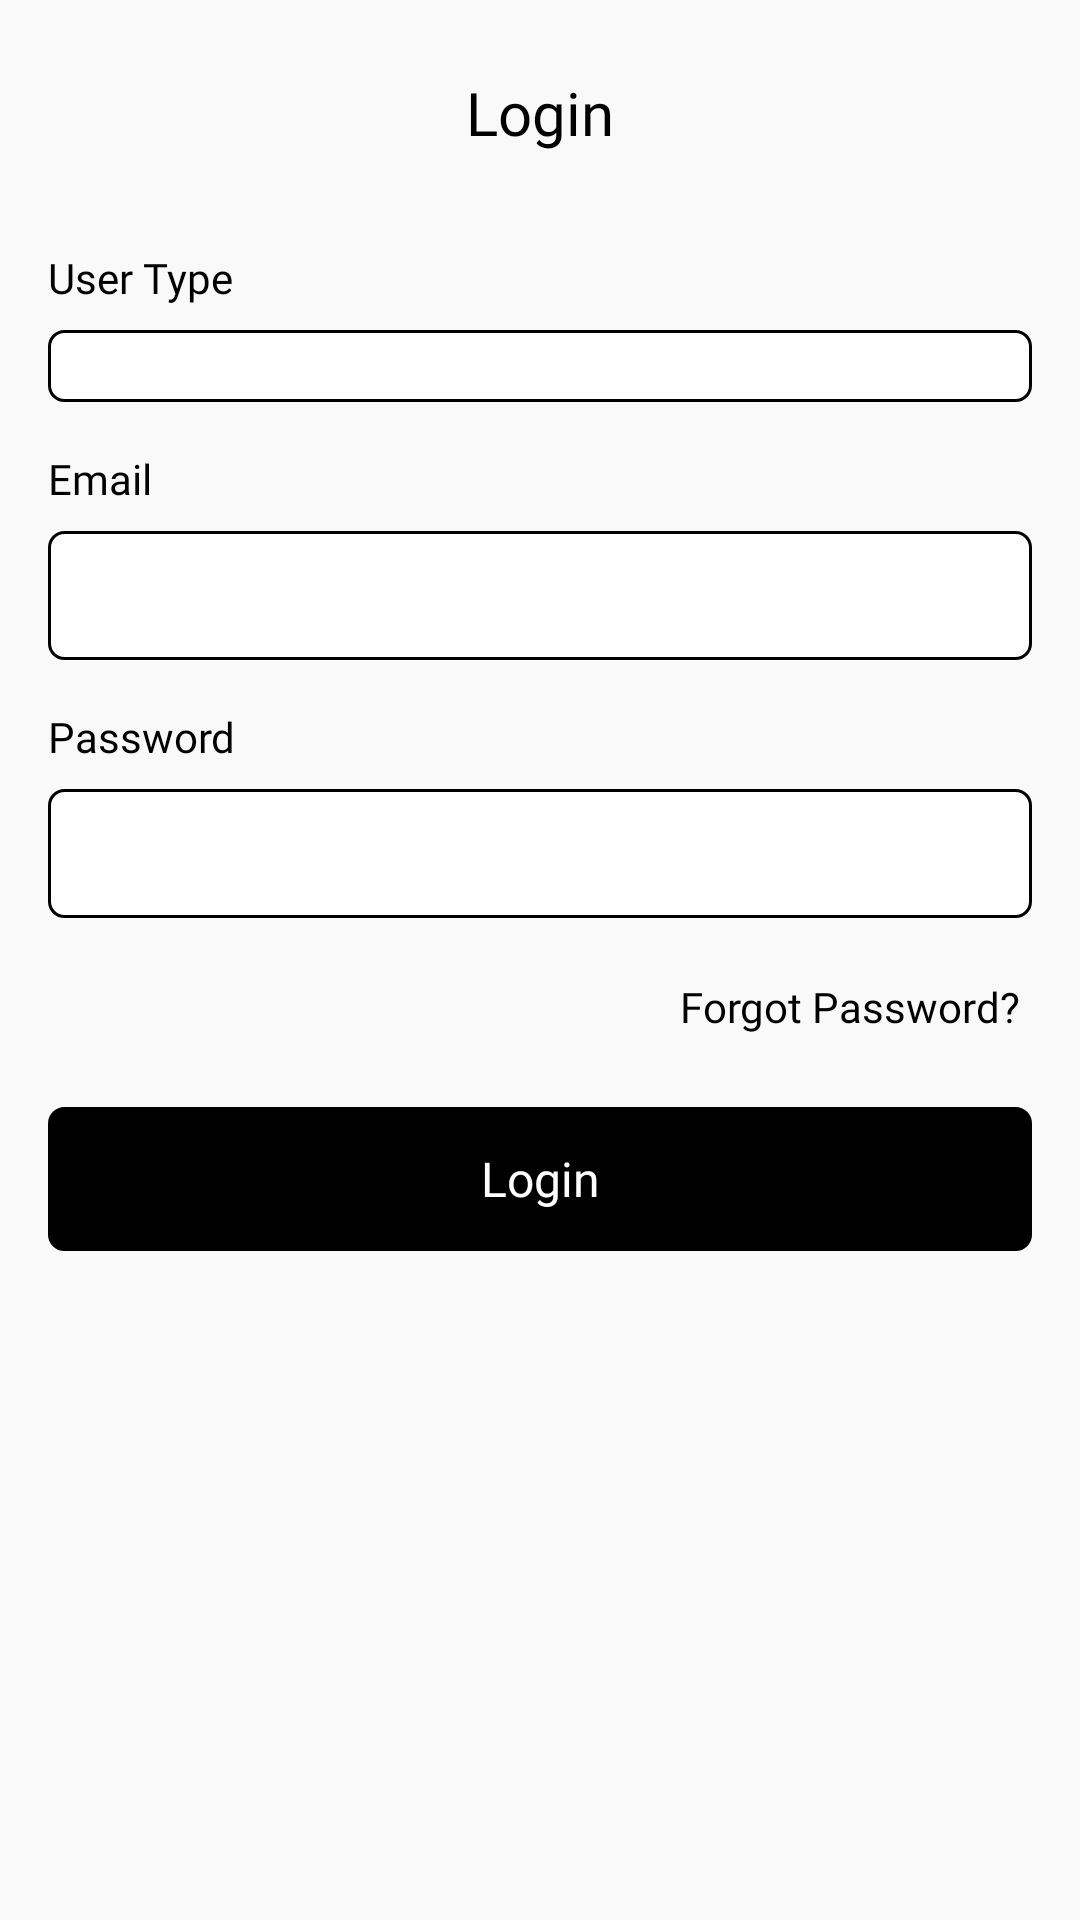

Here is an Android app screen rendered from its layout file. Give the layout XML and the strings, colors and styles it references.
<!-- AndroidManifest.xml: application theme Theme.Drops -->
<!-- res/layout/fragment_sign_in.xml -->
<?xml version="1.0" encoding="utf-8"?>
    <androidx.constraintlayout.widget.ConstraintLayout xmlns:android="http://schemas.android.com/apk/res/android"
        xmlns:tools="http://schemas.android.com/tools"
        android:layout_width="match_parent"
        android:layout_height="match_parent"
    android:background="@color/background"
        xmlns:app="http://schemas.android.com/apk/res-auto"
        tools:context=".views.authentication.SignInFragment">

        <TextView
            android:id="@+id/resisterTV"
            android:layout_width="wrap_content"
            android:layout_height="wrap_content"
            android:layout_marginTop="24dp"
            android:textAppearance="@style/TitleStyle"
            android:text="Login"
            android:textColor="@color/black"

            app:layout_constraintEnd_toEndOf="parent"
            app:layout_constraintStart_toStartOf="parent"
            app:layout_constraintTop_toTopOf="parent" />

    <TextView
        android:id="@+id/userTypeTV"
        android:layout_width="wrap_content"
        android:layout_height="wrap_content"
        android:layout_marginStart="16dp"
        android:layout_marginTop="32dp"
        android:textAppearance="@style/RegularStyle"

        android:textColor="@color/black"
        android:text="User Type"
        app:layout_constraintStart_toStartOf="parent"
        app:layout_constraintTop_toBottomOf="@+id/resisterTV" />


    <Spinner
        android:id="@+id/spinner"
        android:layout_width="match_parent"
        android:layout_height="wrap_content"
        android:layout_marginBottom="16dp"
        android:layout_marginStart="16dp"
        android:layout_marginLeft="16dp"
        android:layout_marginTop="8dp"
        android:layout_marginEnd="16dp"
        android:layout_marginRight="16dp"
        android:background="@drawable/black_white_rect_bg"
        app:layout_constraintEnd_toEndOf="parent"
        app:layout_constraintHorizontal_bias="0.0"
        app:layout_constraintStart_toStartOf="parent"
        app:layout_constraintTop_toBottomOf="@+id/userTypeTV"/>
        <TextView
            android:id="@+id/amountET"
            android:layout_width="wrap_content"
            android:layout_height="wrap_content"
            android:layout_marginStart="16dp"
            android:layout_marginTop="16dp"
            android:textAppearance="@style/RegularStyle"
            android:text="Email"
            android:textColor="@color/black"

            app:layout_constraintStart_toStartOf="parent"
            app:layout_constraintTop_toBottomOf="@+id/spinner" />

        <EditText
            android:id="@+id/emailET"
            android:layout_width="0dp"
            android:layout_height="wrap_content"
            android:layout_marginStart="16dp"
            android:layout_marginLeft="16dp"
            android:layout_marginTop="8dp"
            android:layout_marginEnd="16dp"
            android:layout_marginRight="16dp"
            android:background="@drawable/black_white_rect_bg"
            android:ems="10"
            android:fontFamily="@font/titillium_web_regular"
            android:inputType="textPersonName"
            android:textColor="@color/black"
            android:textSize="14sp"
            app:layout_constraintEnd_toEndOf="parent"
            app:layout_constraintHorizontal_bias="0.0"
            app:layout_constraintStart_toStartOf="parent"
            app:layout_constraintTop_toBottomOf="@+id/amountET" />

        <TextView
            android:id="@+id/passwordTV"
            android:layout_width="wrap_content"
            android:layout_height="wrap_content"
            android:layout_marginTop="16dp"
            android:textAppearance="@style/RegularStyle"
            android:text="Password"
            android:textColor="@color/black"

            app:layout_constraintEnd_toEndOf="@+id/emailET"
            app:layout_constraintHorizontal_bias="0.0"
            app:layout_constraintStart_toStartOf="@+id/emailET"
            app:layout_constraintTop_toBottomOf="@+id/emailET" />

        <EditText
            android:id="@+id/passwordET"
            android:layout_width="0dp"
            android:layout_height="wrap_content"
            android:layout_marginTop="8dp"
            android:background="@drawable/black_white_rect_bg"
            android:fontFamily="@font/titillium_web_regular"
            android:inputType="textPassword"
            android:textColor="@color/black"
            android:textSize="14sp"
            app:layout_constraintEnd_toEndOf="@+id/emailET"
            app:layout_constraintHorizontal_bias="0.0"
            app:layout_constraintStart_toStartOf="@+id/emailET"
            app:layout_constraintTop_toBottomOf="@+id/passwordTV" />

        <TextView
            android:id="@+id/forgotPasswordTV"
            android:layout_width="wrap_content"
            android:layout_height="wrap_content"
            android:layout_marginTop="16dp"
            android:textAppearance="@style/RegularStyle"
            android:padding="4dp"
            android:text="Forgot Password?"
            android:textColor="@color/black"

            app:layout_constraintEnd_toEndOf="@+id/emailET"
            app:layout_constraintTop_toBottomOf="@+id/passwordET" />

        <RelativeLayout
            android:id="@+id/button_layout"
            android:layout_width="0dp"
            android:layout_height="wrap_content"
            android:layout_marginTop="20dp"
            app:layout_constraintEnd_toEndOf="@+id/emailET"
            app:layout_constraintHorizontal_bias="0.0"
            app:layout_constraintStart_toStartOf="@+id/emailET"
            app:layout_constraintTop_toBottomOf="@+id/forgotPasswordTV">

            <com.google.android.material.button.MaterialButton
                android:id="@+id/loginBtn"
                android:layout_width="match_parent"
                android:layout_height="wrap_content"
                android:background="@drawable/black_rect_bg"
                android:text="Login"
                android:textAllCaps="false"
                android:textAppearance="@style/SubTitleStyle"
                android:textColor="@color/white"
                app:backgroundTint="@color/black" />

            <ProgressBar
                android:id="@+id/login_progress"
                style="?android:attr/progressBarStyle"
                android:layout_width="36dp"
                android:layout_height="36dp"
                android:layout_centerInParent="true"
                android:layout_marginTop="16dp"
                android:elevation="10dp"
                android:indeterminateTint="@color/white"
                android:visibility="invisible" />

        </RelativeLayout>


    </androidx.constraintlayout.widget.ConstraintLayout>
<!-- resources referenced by this layout -->
<resources>
  <color name="background">#F9F9F9</color>
  <color name="black">#FF000000</color>
  <color name="white">#FFFFFFFF</color>
  <!-- drawable black_rect_bg (drawable) -->
  <?xml version="1.0" encoding="utf-8"?>
  <ripple xmlns:android="http://schemas.android.com/apk/res/android" android:color="@color/dark_gray">
      <item >
          <shape android:shape="rectangle">
              <stroke android:width="1dp"/>
              <solid android:color="#000"/>
              <corners android:radius="5dp"></corners>
          </shape>
  
      </item>
  
  
  </ripple>
  <!-- drawable black_white_rect_bg (drawable) -->
  <?xml version="1.0" encoding="utf-8"?>
  <shape android:shape="rectangle" xmlns:android="http://schemas.android.com/apk/res/android">
  
      <stroke android:width="1dp"/>
      <corners android:radius="5dp"/>
      <solid android:color="#fff"/>
      <padding
          android:left="8dp"
          android:top="12dp"
          android:bottom="12dp"
          android:right="8dp"/>
  
  </shape>
  <style name="RegularStyle">
          <item name="android:fontFamily">@font/segeo_regular</item>
          <item name="android:textSize">14sp</item>
      </style>
  <style name="SubTitleStyle">
      <item name="android:fontFamily">@font/segeo_regular</item>
      <item name="android:textSize">16sp</item>
      </style>
  <style name="TitleStyle">
          <item name="android:fontFamily">@font/segeo_bold</item>
          <item name="android:textSize">20sp</item>
      </style>
  <style name="Theme.Drops" parent="Base.Theme.Drops" />
  <color name="dark_gray">#A9A9A9</color>
  <style name="Base.Theme.Drops" parent="Theme.Material3.Light.NoActionBar">
          
          
      </style>
</resources>
